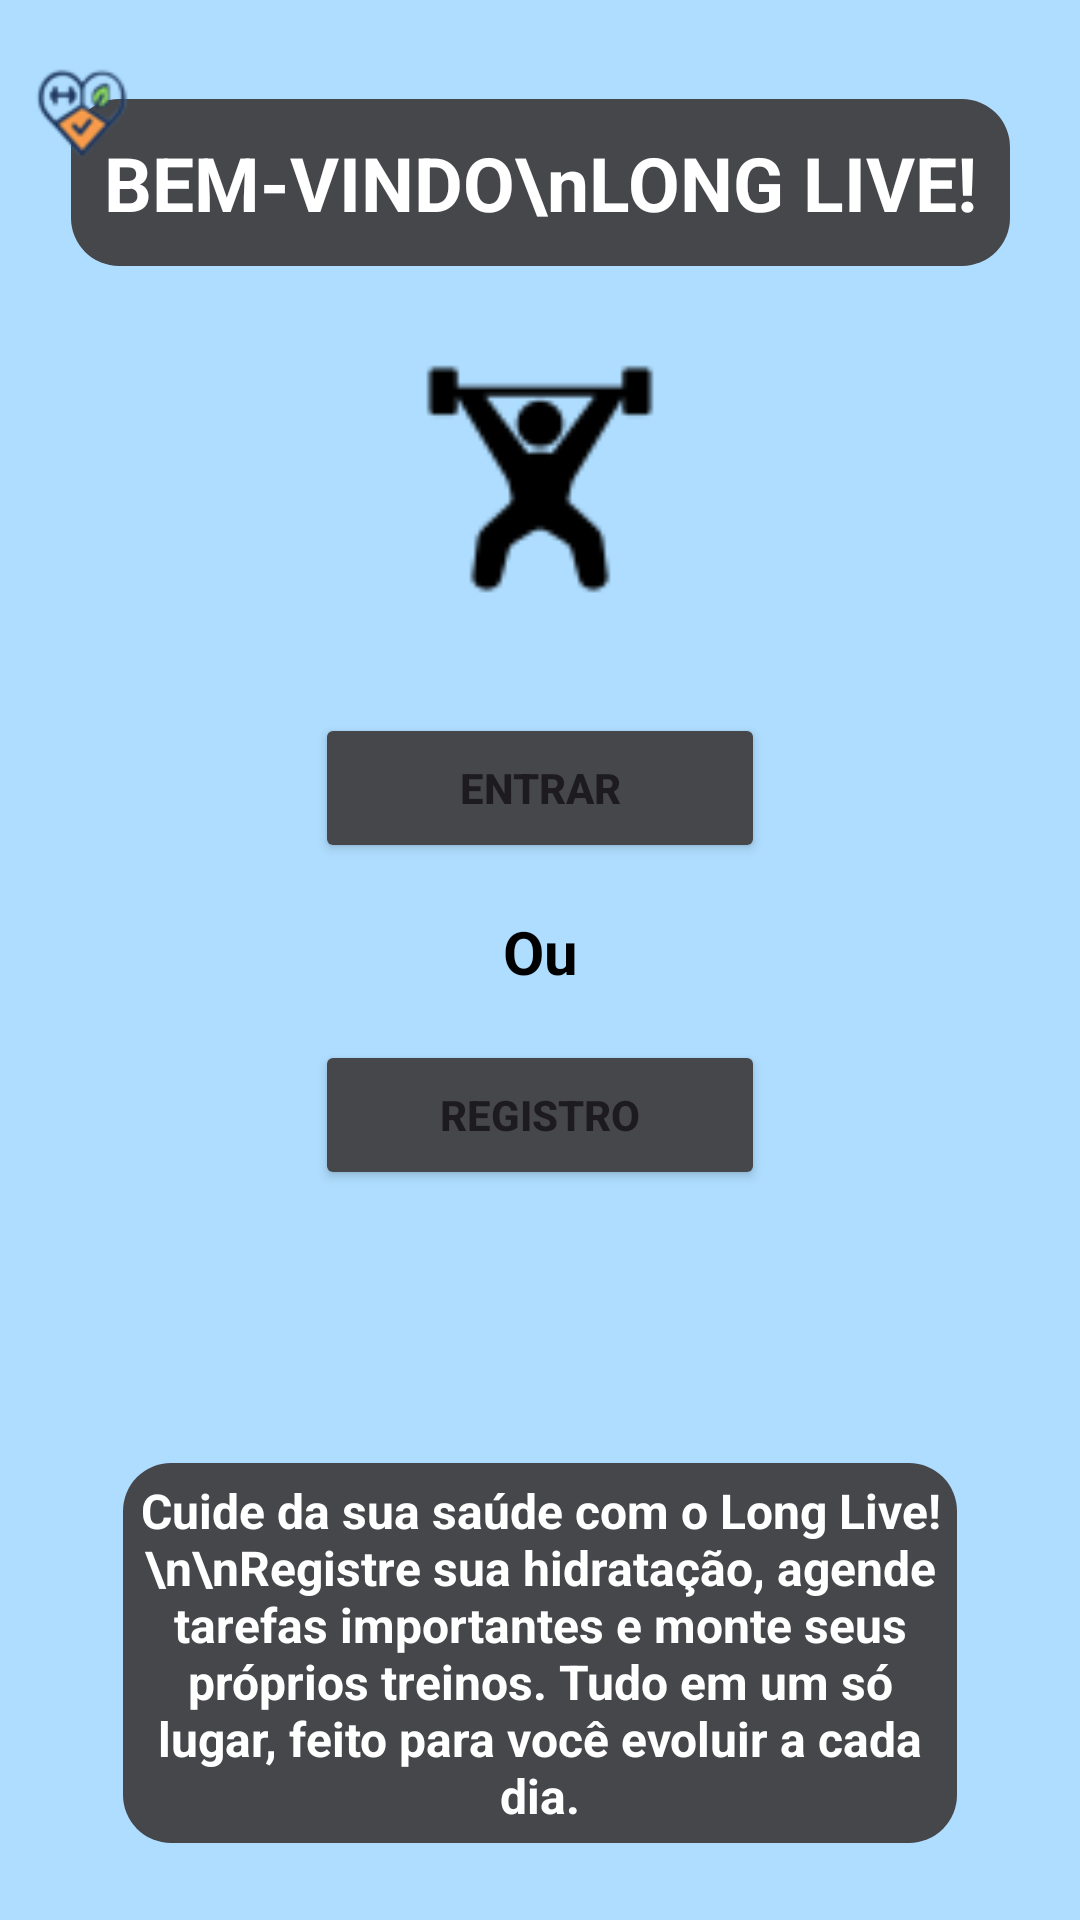

This screen was rendered from an Android layout file. Write that file and the resources it references.
<!-- AndroidManifest.xml: application theme Theme.LongLive -->
<!-- res/layout/activity_main.xml -->
<?xml version="1.0" encoding="utf-8"?>
<androidx.constraintlayout.widget.ConstraintLayout xmlns:android="http://schemas.android.com/apk/res/android"
    xmlns:app="http://schemas.android.com/apk/res-auto"
    xmlns:tools="http://schemas.android.com/tools"
    android:id="@+id/main"
    android:layout_width="match_parent"
    android:layout_height="match_parent"
    android:background="#AFDDFF"
    tools:context=".MainActivity">

    <TextView
        android:id="@+id/titleTextHidratacao"
        android:layout_width="wrap_content"
        android:layout_height="wrap_content"
        android:background="@drawable/borda_textview"
        android:padding="12dp"
        android:textStyle="bold"
        android:text="BEM-VINDO\nLONG LIVE!"
        android:textAlignment="center"
        android:textColor="@android:color/white"
        android:textSize="25sp"
        app:layout_constraintTop_toTopOf="parent"
        app:layout_constraintStart_toStartOf="parent"
        app:layout_constraintEnd_toEndOf="parent"
        android:layout_marginTop="32dp" />

    <androidx.constraintlayout.widget.Guideline
        android:id="@+id/guidelineHorizontalCenter"
        android:layout_width="wrap_content"
        android:layout_height="wrap_content"
        app:layout_constraintGuide_begin="0dp"
        app:layout_constraintGuide_percent="0.5"
        android:orientation="vertical" />

    <ImageView
        android:id="@+id/salada"
        android:layout_width="100dp"
        android:layout_height="100dp"
        android:layout_marginTop="24dp"
        android:src="@drawable/legumes"
        app:layout_constraintTop_toBottomOf="@id/titleTextHidratacao"
        app:layout_constraintEnd_toStartOf="@id/treino"
        app:layout_constraintStart_toStartOf="parent"
        android:layout_marginEnd="16dp"
        android:layout_marginStart="32dp" />

    <ImageView
        android:id="@+id/treino"
        android:layout_width="92dp"
        android:layout_height="92dp"
        android:layout_marginTop="24dp"
        android:src="@drawable/treino"
        app:layout_constraintTop_toBottomOf="@id/titleTextHidratacao"
        app:layout_constraintStart_toStartOf="@id/guidelineHorizontalCenter"
        app:layout_constraintEnd_toEndOf="@id/guidelineHorizontalCenter"
        app:tint="@color/black" />

    <ImageView
        android:id="@+id/agua1"
        android:layout_width="100dp"
        android:layout_height="100dp"
        android:layout_marginTop="24dp"
        android:src="@drawable/garrafadeagua"
        android:background="#AFDDFF"
        app:layout_constraintTop_toBottomOf="@id/titleTextHidratacao"
        app:layout_constraintStart_toEndOf="@id/treino"
        app:layout_constraintEnd_toEndOf="parent"
        android:layout_marginStart="16dp"
        android:layout_marginEnd="32dp" />


    <Button
        android:id="@+id/id_login"
        android:layout_width="150dp"
        android:layout_height="50dp"
        android:layout_marginTop="32dp"
        android:backgroundTint="#45474B"
        android:text="Entrar"
        android:textStyle="bold"
        app:layout_constraintTop_toBottomOf="@id/treino"
        app:layout_constraintStart_toStartOf="parent"
        app:layout_constraintEnd_toEndOf="parent" />

    <TextView
        android:id="@+id/ouText"
        android:layout_width="wrap_content"
        android:layout_height="wrap_content"
        android:layout_marginTop="16dp"
        android:textStyle="bold"
        android:text="Ou"
        android:textAlignment="center"
        android:textColor="@android:color/black"
        android:textSize="20sp"
        app:layout_constraintTop_toBottomOf="@id/id_login"
        app:layout_constraintStart_toStartOf="parent"
        app:layout_constraintEnd_toEndOf="parent" />

    <Button
        android:id="@+id/id_registro"
        android:layout_width="150dp"
        android:layout_height="50dp"
        android:layout_marginTop="16dp"
        android:backgroundTint="#45474B"
        android:textStyle="bold"
        android:text="Registro"
        app:layout_constraintTop_toBottomOf="@id/ouText"
        app:layout_constraintStart_toStartOf="parent"
        app:layout_constraintEnd_toEndOf="parent" />

    <TextView
        android:id="@+id/Desc"
        android:layout_width="280dp"
        android:layout_height="wrap_content"
        android:layout_marginTop="90dp"
        android:background="@drawable/borda_textview"
        android:padding="6dp"
        android:text="Cuide da sua saúde com o Long Live!\n\nRegistre sua hidratação, agende tarefas importantes e monte seus próprios treinos. Tudo em um só lugar, feito para você evoluir a cada dia."
        android:textAlignment="center"
        android:textColor="@android:color/white"
        android:textSize="16sp"
        android:textStyle="bold"
        app:layout_constraintTop_toBottomOf="@id/id_registro"
        app:layout_constraintStart_toStartOf="parent"
        app:layout_constraintEnd_toEndOf="parent" />

    <ImageView
        android:id="@+id/iconApp"
        android:layout_width="45dp"
        android:layout_height="44dp"
        android:src="@drawable/icon_mdpii"
        app:layout_constraintStart_toStartOf="parent"
        app:layout_constraintTop_toTopOf="parent"
        android:layout_marginStart="6dp"
        android:layout_marginTop="16dp" />



</androidx.constraintlayout.widget.ConstraintLayout>
<!-- resources referenced by this layout -->
<resources>
  <color name="black">#FF000000</color>
  <!-- drawable borda_textview (drawable) -->
  <shape xmlns:android="http://schemas.android.com/apk/res/android">
      <solid android:color="#45474B" /> 
      <stroke
          android:width="2dp"
          android:color="@android:color/transparent" /> 
      <corners android:radius="16dp" /> 
  </shape>
  <!-- drawable icon_mdpii: png bitmap (drawable, 1853 bytes) -->
  <!-- drawable treino: png bitmap (drawable, 1315 bytes) -->
  <style name="Theme.LongLive" parent="Base.Theme.LongLive" />
  <style name="Base.Theme.LongLive" parent="Theme.Material3.DayNight.NoActionBar">
          
          
      </style>
</resources>
